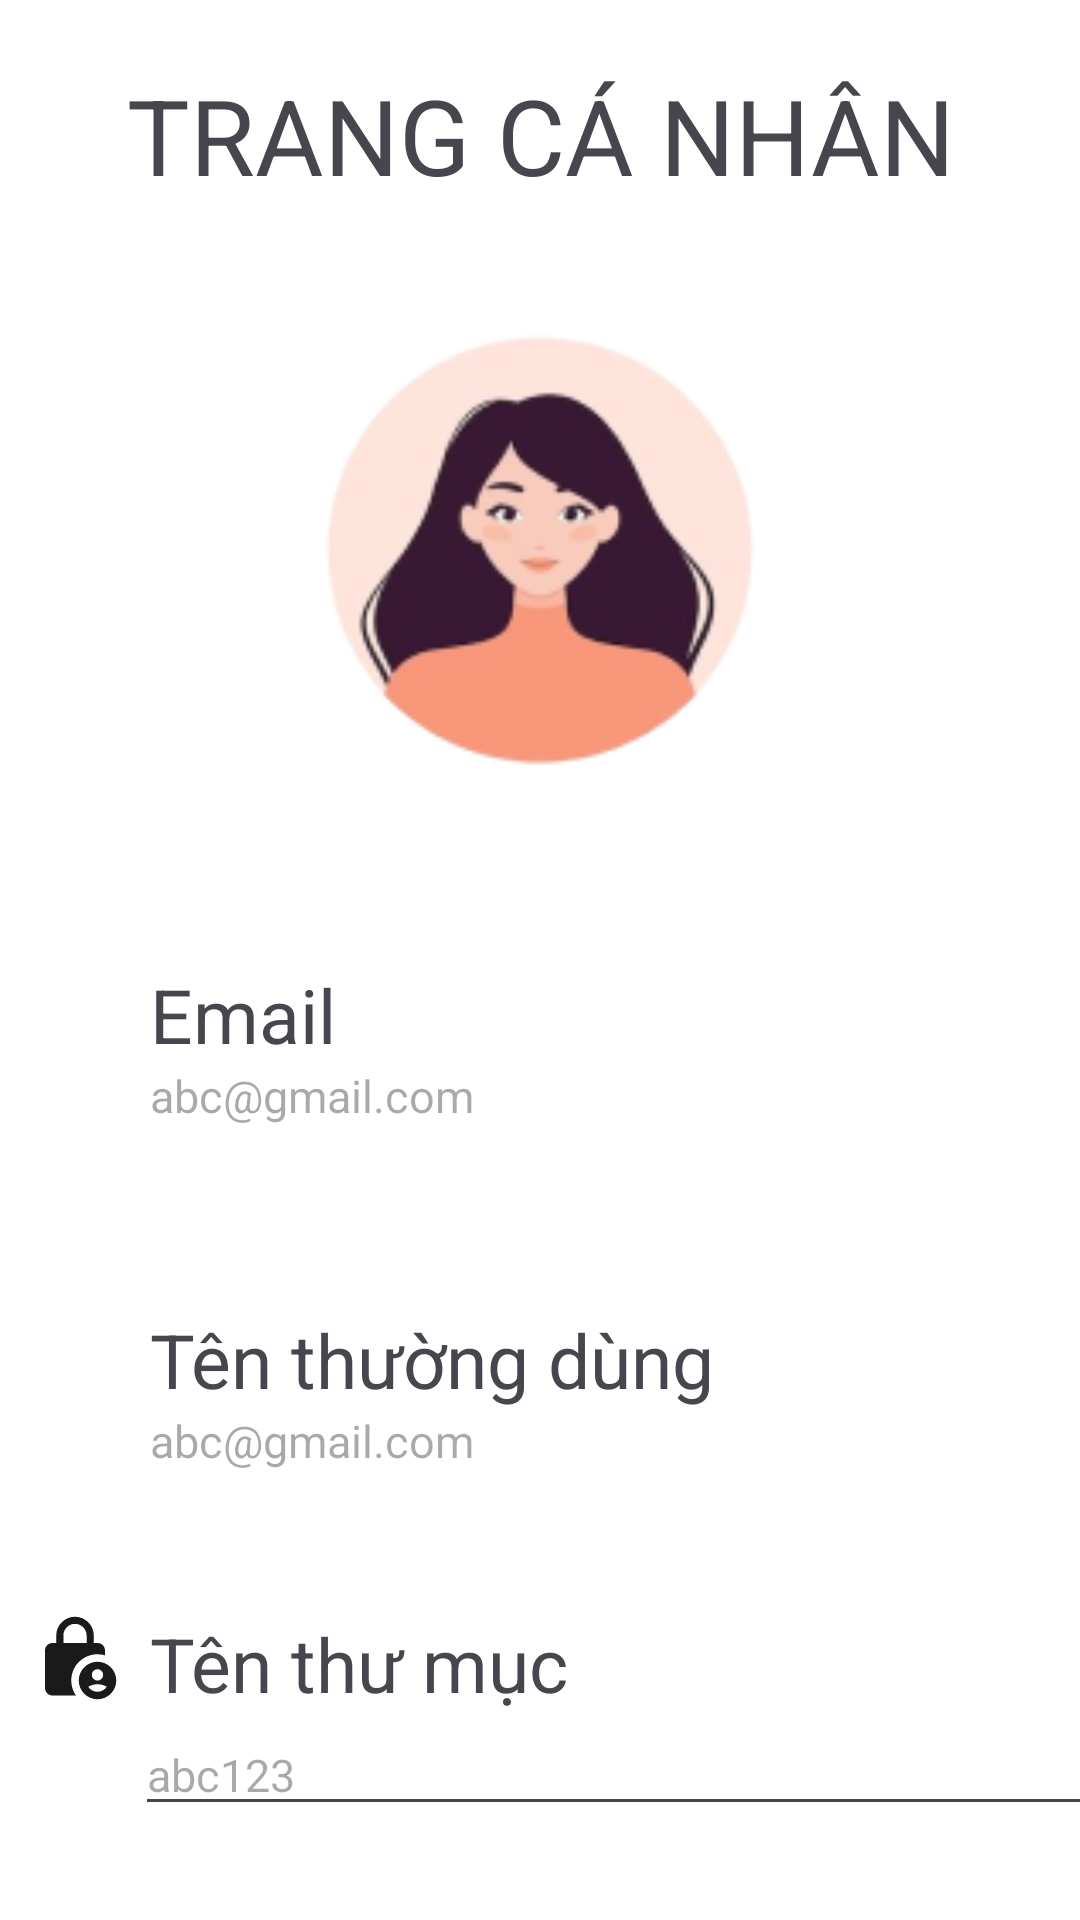

Here is an Android app screen rendered from its layout file. Give the layout XML and the strings, colors and styles it references.
<!-- AndroidManifest.xml: application theme Theme.English -->
<!-- res/layout/activity_profile.xml -->
<?xml version="1.0" encoding="utf-8"?>
<RelativeLayout xmlns:android="http://schemas.android.com/apk/res/android"
    xmlns:app="http://schemas.android.com/apk/res-auto"
    xmlns:tools="http://schemas.android.com/tools"
    android:layout_width="match_parent"
    android:layout_height="match_parent"
    android:backgroundTint="#ECECEC"
    tools:context=".ProfileActivity">

    <LinearLayout
        android:layout_width="match_parent"
        android:layout_height="match_parent"
        android:background="#F3F3F3"
        android:backgroundTint="#FFFFFF"
        android:gravity="center"
        android:orientation="vertical">

        <TextView
            android:layout_width="wrap_content"
            android:layout_height="wrap_content"
            android:layout_marginTop="10dp"
            android:layout_marginBottom="30dp"
            android:backgroundTint="#FFC107"
            android:gravity="center"
            android:orientation="vertical"
            android:text="TRANG CÁ NHÂN"
            android:textSize="35sp"></TextView>

        <ImageView
            android:layout_width="200dp"
            android:layout_height="170dp"
            android:layout_marginBottom="30dp"
            android:src="@drawable/profile" />


        <LinearLayout
            android:layout_width="match_parent"
            android:layout_height="100dp"
            android:layout_marginBottom="5dp"
            android:background="@color/white"
            android:gravity="center"
            android:orientation="vertical"
            app:cardCornerRadius="10dp">

            <LinearLayout
                android:layout_width="match_parent"
                android:layout_height="wrap_content"
                android:orientation="horizontal">

                <ImageView
                    android:layout_width="50dp"
                    android:layout_height="30dp"
                    android:src="@drawable/baseline_mail_lock_24"></ImageView>

                <TextView
                    android:layout_width="wrap_content"
                    android:layout_height="wrap_content"
                    android:text="Email"
                    android:textSize="25dp"></TextView>


            </LinearLayout>

            <LinearLayout
                android:layout_width="match_parent"
                android:layout_height="wrap_content"
                android:orientation="horizontal">

                <TextView
                    android:layout_width="wrap_content"
                    android:layout_height="wrap_content"
                    android:layout_marginLeft="50dp"
                    android:hint="abc@gmail.com"
                    android:textSize="15dp"></TextView>

            </LinearLayout>
        </LinearLayout>

        <LinearLayout
            android:layout_width="match_parent"
            android:layout_height="100dp"
            android:layout_marginTop="10dp"
            android:layout_marginBottom="5dp"
            android:background="@color/white"
            android:gravity="center"
            android:orientation="vertical"
            app:cardCornerRadius="10dp">

            <LinearLayout
                android:layout_width="match_parent"
                android:layout_height="wrap_content"
                android:orientation="horizontal">

                <ImageView
                    android:layout_width="50dp"
                    android:layout_height="30dp"
                    android:src="@drawable/user"></ImageView>

                <TextView
                    android:layout_width="wrap_content"
                    android:layout_height="wrap_content"
                    android:text="Tên thường dùng"
                    android:textSize="25dp"></TextView>


            </LinearLayout>

            <LinearLayout
                android:layout_width="match_parent"
                android:layout_height="wrap_content"
                android:orientation="horizontal">

                <TextView
                    android:layout_width="wrap_content"
                    android:layout_height="wrap_content"
                    android:layout_marginLeft="50dp"
                    android:hint="abc@gmail.com"
                    android:textSize="15dp"></TextView>

            </LinearLayout>
        </LinearLayout>

        <LinearLayout
            android:layout_width="match_parent"
            android:layout_height="100dp"
            android:layout_marginTop="5dp"
            android:layout_marginBottom="5dp"
            android:background="@color/white"
            android:gravity="center"
            android:orientation="vertical"
            app:cardCornerRadius="10dp">

            <LinearLayout
                android:layout_width="match_parent"
                android:layout_height="wrap_content"
                android:orientation="horizontal">

                <ImageView
                    android:layout_width="50dp"
                    android:layout_height="30dp"
                    android:src="@drawable/baseline_lock_person_24"></ImageView>

                <TextView
                    android:layout_width="wrap_content"
                    android:layout_height="wrap_content"
                    android:text="Tên thư mục"
                    android:textSize="25dp"></TextView>


            </LinearLayout>

            <EditText
                android:id="@+id/editTextTextPassword"
                android:layout_width="match_parent"
                android:layout_height="wrap_content"
                android:layout_marginLeft="30dp"
                android:ems="10"
                android:hint="abc123"
                android:inputType="textPassword"
                android:textSize="15dp" />

            <LinearLayout
                android:layout_width="match_parent"
                android:layout_height="wrap_content"
                android:orientation="horizontal"

                >

            </LinearLayout>
        </LinearLayout>


    </LinearLayout>
</RelativeLayout>
<!-- resources referenced by this layout -->
<resources>
  <color name="white">#FFFFFFFF</color>
  <!-- drawable baseline_lock_person_24 (drawable) -->
  <vector android:alpha="0.9" android:height="24dp" android:tint="#000000"
      android:viewportHeight="24" android:viewportWidth="24"
      android:width="24dp" xmlns:android="http://schemas.android.com/apk/res/android">
      <path android:fillColor="@android:color/white" android:pathData="M18,11c0.7,0 1.37,0.1 2,0.29V10c0,-1.1 -0.9,-2 -2,-2h-1V6c0,-2.76 -2.24,-5 -5,-5S7,3.24 7,6v2H6c-1.1,0 -2,0.9 -2,2v10c0,1.1 0.9,2 2,2h6.26C11.47,20.87 11,19.49 11,18C11,14.13 14.13,11 18,11zM8.9,6c0,-1.71 1.39,-3.1 3.1,-3.1s3.1,1.39 3.1,3.1v2H8.9V6z"/>
      <path android:fillColor="@android:color/white" android:pathData="M18,13c-2.76,0 -5,2.24 -5,5s2.24,5 5,5s5,-2.24 5,-5S20.76,13 18,13zM18,15c0.83,0 1.5,0.67 1.5,1.5S18.83,18 18,18s-1.5,-0.67 -1.5,-1.5S17.17,15 18,15zM18,21c-1.03,0 -1.94,-0.52 -2.48,-1.32C16.25,19.26 17.09,19 18,19s1.75,0.26 2.48,0.68C19.94,20.48 19.03,21 18,21z"/>
  </vector>
  <!-- drawable profile: png bitmap (drawable, 17013 bytes) -->
  <style name="Theme.English" parent="Base.Theme.English" />
  <style name="Base.Theme.English" parent="Theme.Material3.DayNight.NoActionBar">
          
          
          <item name="colorPrimary"> @color/primary</item>
          <item name="colorSecondary"> @color/second</item>
      </style>
  <color name="primary">#4E5E73</color>
  <color name="second">#F6F6F6</color>
</resources>
